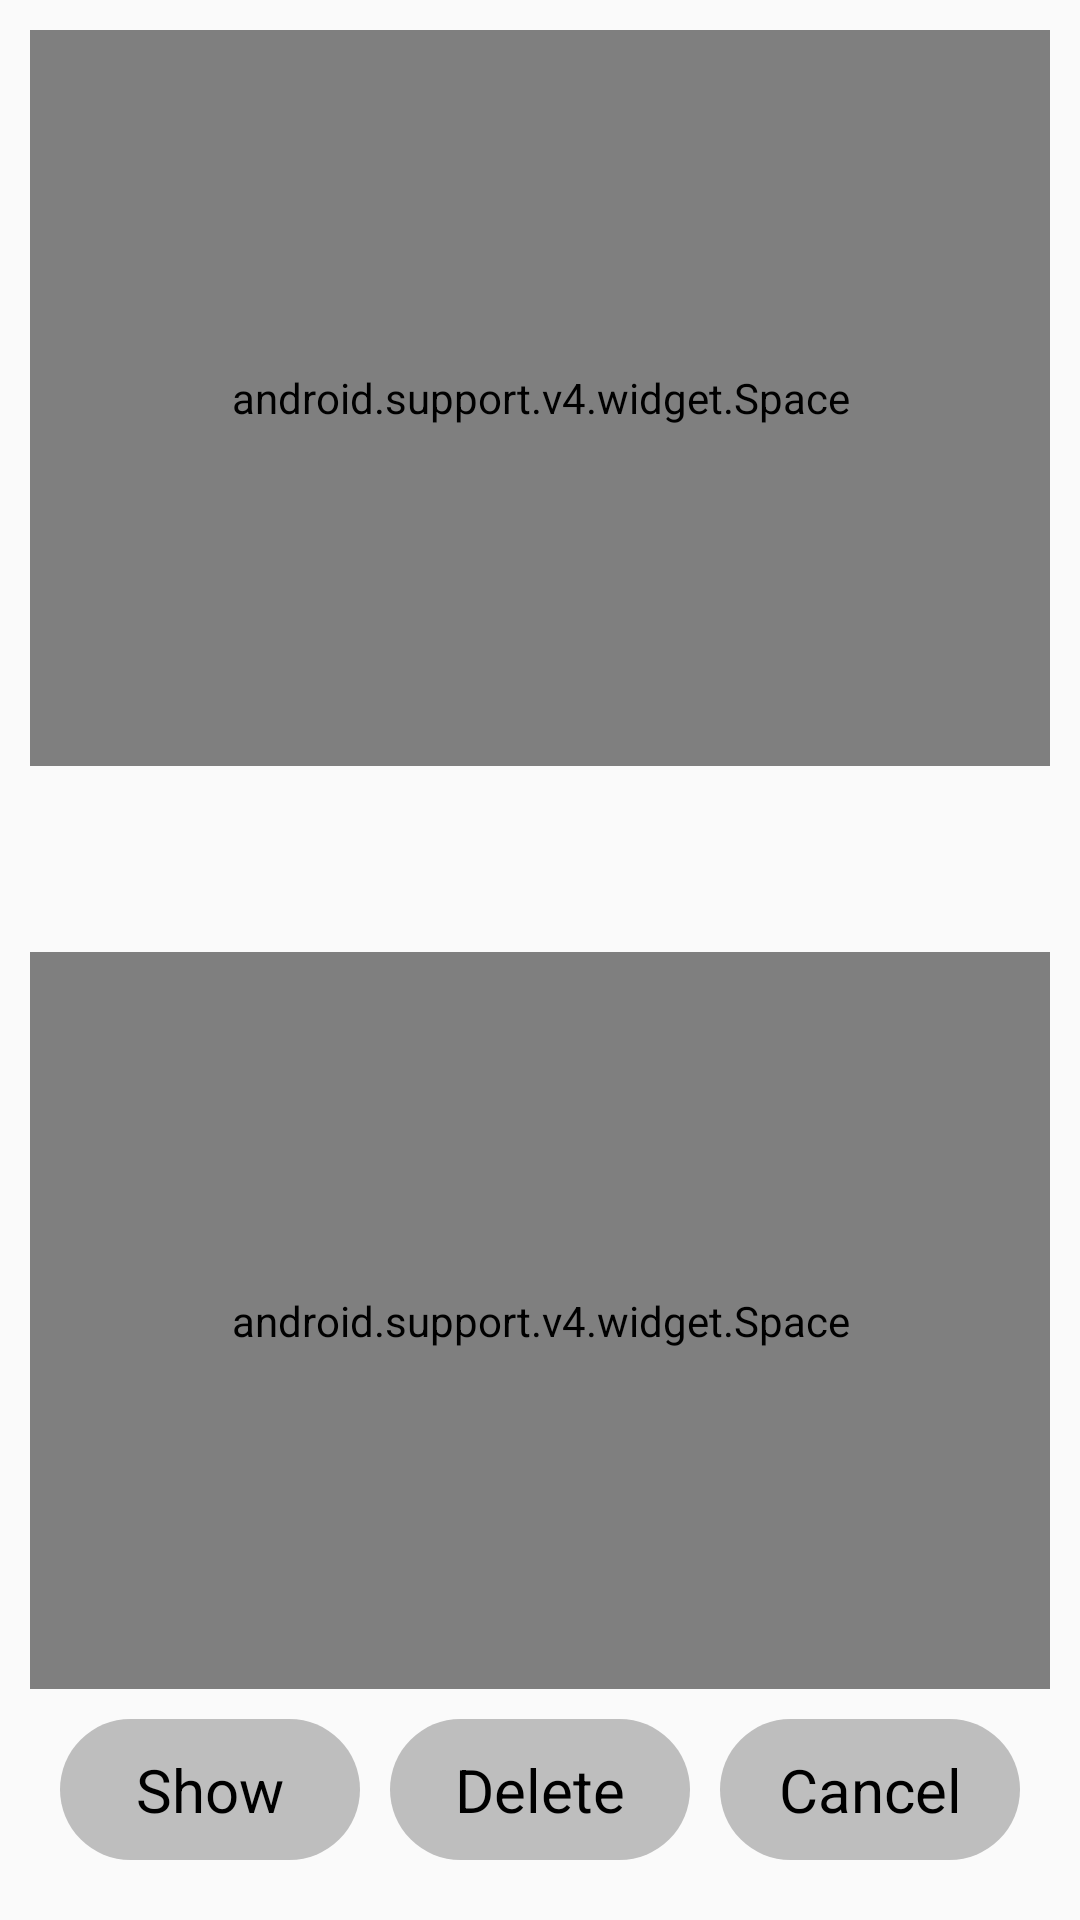

Android layout source for this screen:
<!-- AndroidManifest.xml: application theme AppTheme -->
<!-- res/layout/dialog.xml -->
<?xml version="1.0" encoding="utf-8"?>
<LinearLayout xmlns:android="http://schemas.android.com/apk/res/android"
              android:layout_width="match_parent"
              android:layout_height="@dimen/dialog_height"
              android:gravity="center_horizontal"
              android:orientation="vertical"
              android:padding="@dimen/tv_padding">

    <android.support.v4.widget.Space
        android:layout_width="match_parent"
        android:layout_height="0dp"
        android:layout_weight="1"/>

    <TextView
        android:id="@+id/name"
        android:layout_width="wrap_content"
        android:layout_height="wrap_content"
        android:textColor="@android:color/black"
        android:textSize="@dimen/tv_size_big"/>

    <TextView
        android:id="@+id/coordinates"
        android:layout_width="wrap_content"
        android:layout_height="wrap_content"
        android:textColor="@android:color/darker_gray"
        android:textSize="@dimen/tv_size"/>

    <android.support.v4.widget.Space
        android:layout_width="match_parent"
        android:layout_height="0dp"
        android:layout_weight="1"/>


    <LinearLayout
        android:layout_width="wrap_content"
        android:layout_height="wrap_content"
        android:layout_margin="@dimen/view_distance"
        android:gravity="center"
        android:orientation="horizontal">

        <TextView
            android:id="@+id/show"
            android:layout_width="@dimen/text_width"
            android:layout_height="wrap_content"
            android:layout_marginRight="@dimen/view_distance"
            android:background="@drawable/text_background"
            android:gravity="center"
            android:padding="@dimen/tv_padding"
            android:text="@string/show"
            android:textColor="@android:color/black"
            android:textSize="@dimen/tv_size"/>

        <TextView
            android:id="@+id/delete"
            android:layout_width="@dimen/text_width"
            android:layout_height="wrap_content"
            android:layout_marginRight="@dimen/view_distance"
            android:background="@drawable/text_background"
            android:gravity="center"
            android:padding="@dimen/tv_padding"
            android:text="@string/delete"
            android:textColor="@android:color/black"
            android:textSize="@dimen/tv_size"/>

        <TextView
            android:id="@+id/cancel"
            android:layout_width="@dimen/text_width"
            android:layout_height="wrap_content"
            android:background="@drawable/text_background"
            android:gravity="center"
            android:padding="@dimen/tv_padding"
            android:text="@string/cancel"
            android:textColor="@android:color/black"
            android:textSize="@dimen/tv_size"/>

    </LinearLayout>

</LinearLayout>
<!-- resources referenced by this layout -->
<resources>
  <dimen name="dialog_height">300dp</dimen>
  <dimen name="text_width">100dp</dimen>
  <dimen name="tv_padding">10dp</dimen>
  <dimen name="tv_size">20sp</dimen>
  <dimen name="tv_size_big">26sp</dimen>
  <dimen name="view_distance">10dp</dimen>
  <!-- drawable text_background (drawable) -->
  <?xml version="1.0" encoding="utf-8"?>
  <selector xmlns:android="http://schemas.android.com/apk/res/android">
      <item android:state_pressed="false">
          <shape android:shape="rectangle">
              <corners android:radius="1000dp"/>
              <solid android:color="@color/tint_color"/>
          </shape>
  
      </item>
      <item android:state_pressed="true">
          <shape android:shape="rectangle">
              <corners android:radius="1000dp"/>
              <solid android:color="@color/tint_color_pressed"/>
          </shape>
      </item>
  </selector>
  <string name="cancel">Cancel</string>
  <string name="delete">Delete</string>
  <string name="show">Show</string>
  <style name="AppTheme" parent="Theme.AppCompat.Light.DarkActionBar">
          
          <item name="colorPrimary">@color/colorPrimary</item>
          <item name="colorPrimaryDark">@color/colorPrimaryDark</item>
          <item name="colorAccent">@color/colorAccent</item>
      </style>
  <color name="tint_color">#bebebe</color>
  <color name="tint_color_pressed">#a5a5a5</color>
  <color name="colorPrimary">#3F51B5</color>
  <color name="colorPrimaryDark">#303F9F</color>
  <color name="colorAccent">#FF4081</color>
</resources>
